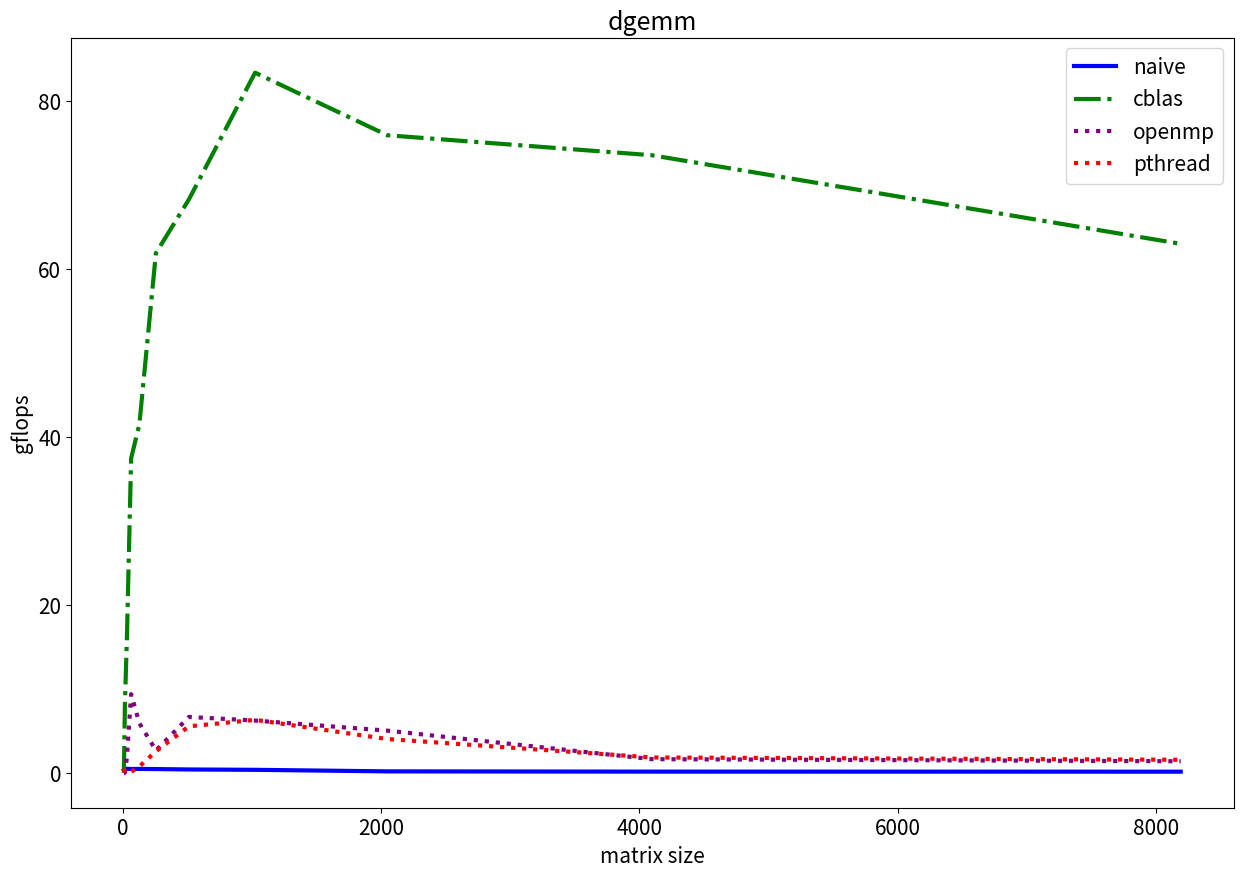

This figure's Python source:
import matplotlib.pyplot as plt
plt.rcParams.update({'font.size': 15})

fig, ax = plt.subplots(figsize=(15, 10))
x = [8, 16, 32, 64, 128, 256, 512, 1024, 2048, 4096, 8192]
gflops_naive  = [3.413333e-01, 4.551111e-01, 4.714820e-01, 4.431851e-01, 4.537326e-01, 4.360380e-01, 3.884334e-01, 3.455149e-01, 1.616524e-01, 1.316193e-01, 1.250629e-01]
gflops_cblas  = [3.394100e-04, 8.192000e+00, 1.638400e+01, 3.744914e+01, 4.152776e+01, 6.190855e+01, 6.832157e+01, 8.340390e+01, 7.595427e+01, 7.357325e+01, 6.301732e+01]
gflops_openmp = [3.785162e-05, 7.550230e-03, 1.927529e+00, 9.362286e+00, 5.899162e+00, 2.649801e+00, 6.645923e+00, 6.213676e+00, 5.013859e+00, 1.616677e+00, 1.364728e+00]
gflops_pthreads = [5.120000e-01, 1.747813e-03, 1.514233e-02, 9.685720e-02, 7.464503e-01, 2.550310e+00, 5.529052e+00, 6.302763e+00, 4.016560e+00, 1.818699e+00, 1.542017e+00]

plt.plot(x, gflops_naive, label='naive', color='blue', linestyle='-', linewidth=3.0)
plt.plot(x, gflops_cblas, label='cblas', color='green', linestyle='-.', linewidth=3.0)
plt.plot(x, gflops_openmp, label='openmp', color='purple', linestyle=':', linewidth=3.0)
plt.plot(x, gflops_pthreads, label='pthread', color='red', linestyle=':', linewidth=3.0)

plt.title('dgemm')
plt.xlabel('matrix size')
plt.ylabel('gflops')
plt.legend()

# plt.savefig('result.png')
plt.show()